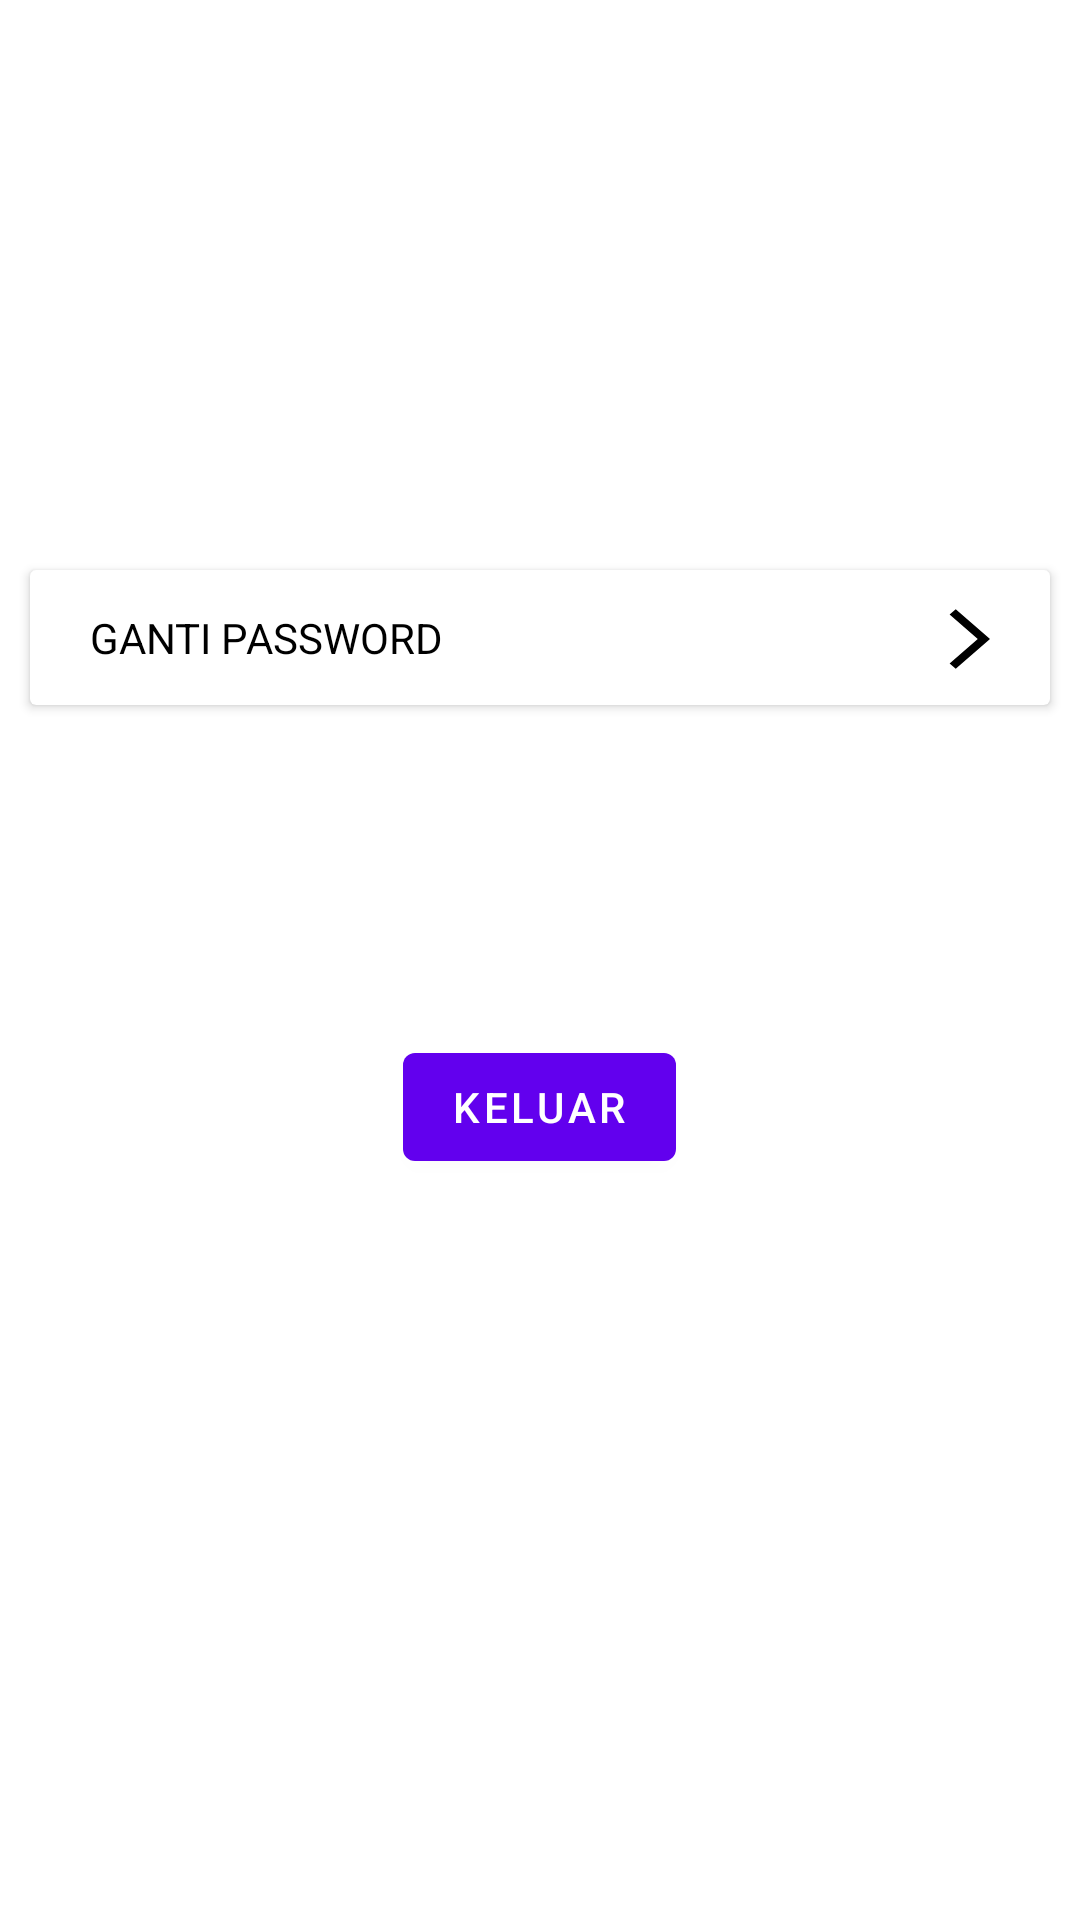

This screen was rendered from an Android layout file. Write that file and the resources it references.
<!-- AndroidManifest.xml: application theme Theme.ELades -->
<!-- res/layout/fragment_akun.xml -->
<?xml version="1.0" encoding="utf-8"?>
<LinearLayout xmlns:android="http://schemas.android.com/apk/res/android"
    xmlns:tools="http://schemas.android.com/tools"
    android:layout_width="match_parent"
    android:layout_height="match_parent"
    tools:context=".Menu.akun"
    android:orientation="vertical"
    android:gravity="center_horizontal">

    <ImageView
        android:layout_marginTop="10dp"
        android:layout_width="130dp"
        android:layout_height="130dp"
        android:src="@drawable/akun_profil"/>


    <androidx.cardview.widget.CardView
        android:layout_marginTop="50dp"
        android:layout_marginEnd="10dp"
        android:layout_marginStart="10dp"
        android:layout_width="match_parent"
        android:layout_height="wrap_content"
        android:layout_marginBottom="10dp">
        <LinearLayout
            android:layout_width="match_parent"
            android:layout_height="wrap_content"
            android:padding="10dp"
            >

            <TextView
                android:layout_width="0dp"
                android:layout_height="match_parent"
                android:gravity="center_vertical"
                android:layout_weight="1"
                android:layout_marginStart="10dp"
                android:text="GANTI PASSWORD"
                android:textColor="@color/black"
                android:textSize="14dp"/>
            <ImageButton
                android:id="@+id/buka"
                android:layout_width="15dp"
                android:layout_height="wrap_content"
                android:layout_gravity="center_vertical"
                android:background="@drawable/back"
                android:rotation="180"
                android:layout_marginEnd="10dp"/>
        </LinearLayout>

    </androidx.cardview.widget.CardView>


    <com.google.android.material.button.MaterialButton
        android:id="@+id/logout"
        android:layout_width="wrap_content"
        android:layout_height="wrap_content"
        android:text="Keluar"
        android:layout_marginTop="100dp"/>


</LinearLayout>
<!-- resources referenced by this layout -->
<resources>
  <color name="black">#FF000000</color>
  <!-- drawable back (drawable) -->
  <vector android:autoMirrored="true" android:height="25dp"
      android:tint="#000000" android:viewportHeight="25"
      android:viewportWidth="13" android:width="30dp" xmlns:android="http://schemas.android.com/apk/res/android">
      <path android:fillColor="@android:color/white" android:pathData="M11.67,3.87L9.9,2.1 0,12l9.9,9.9 1.77,-1.77L3.54,12z"/>
  </vector>
  <style name="Theme.ELades" parent="Base.Theme.ELades" />
  <style name="Base.Theme.ELades" parent="Theme.MaterialComponents.Light.NoActionBar">
          
          
      </style>
</resources>
